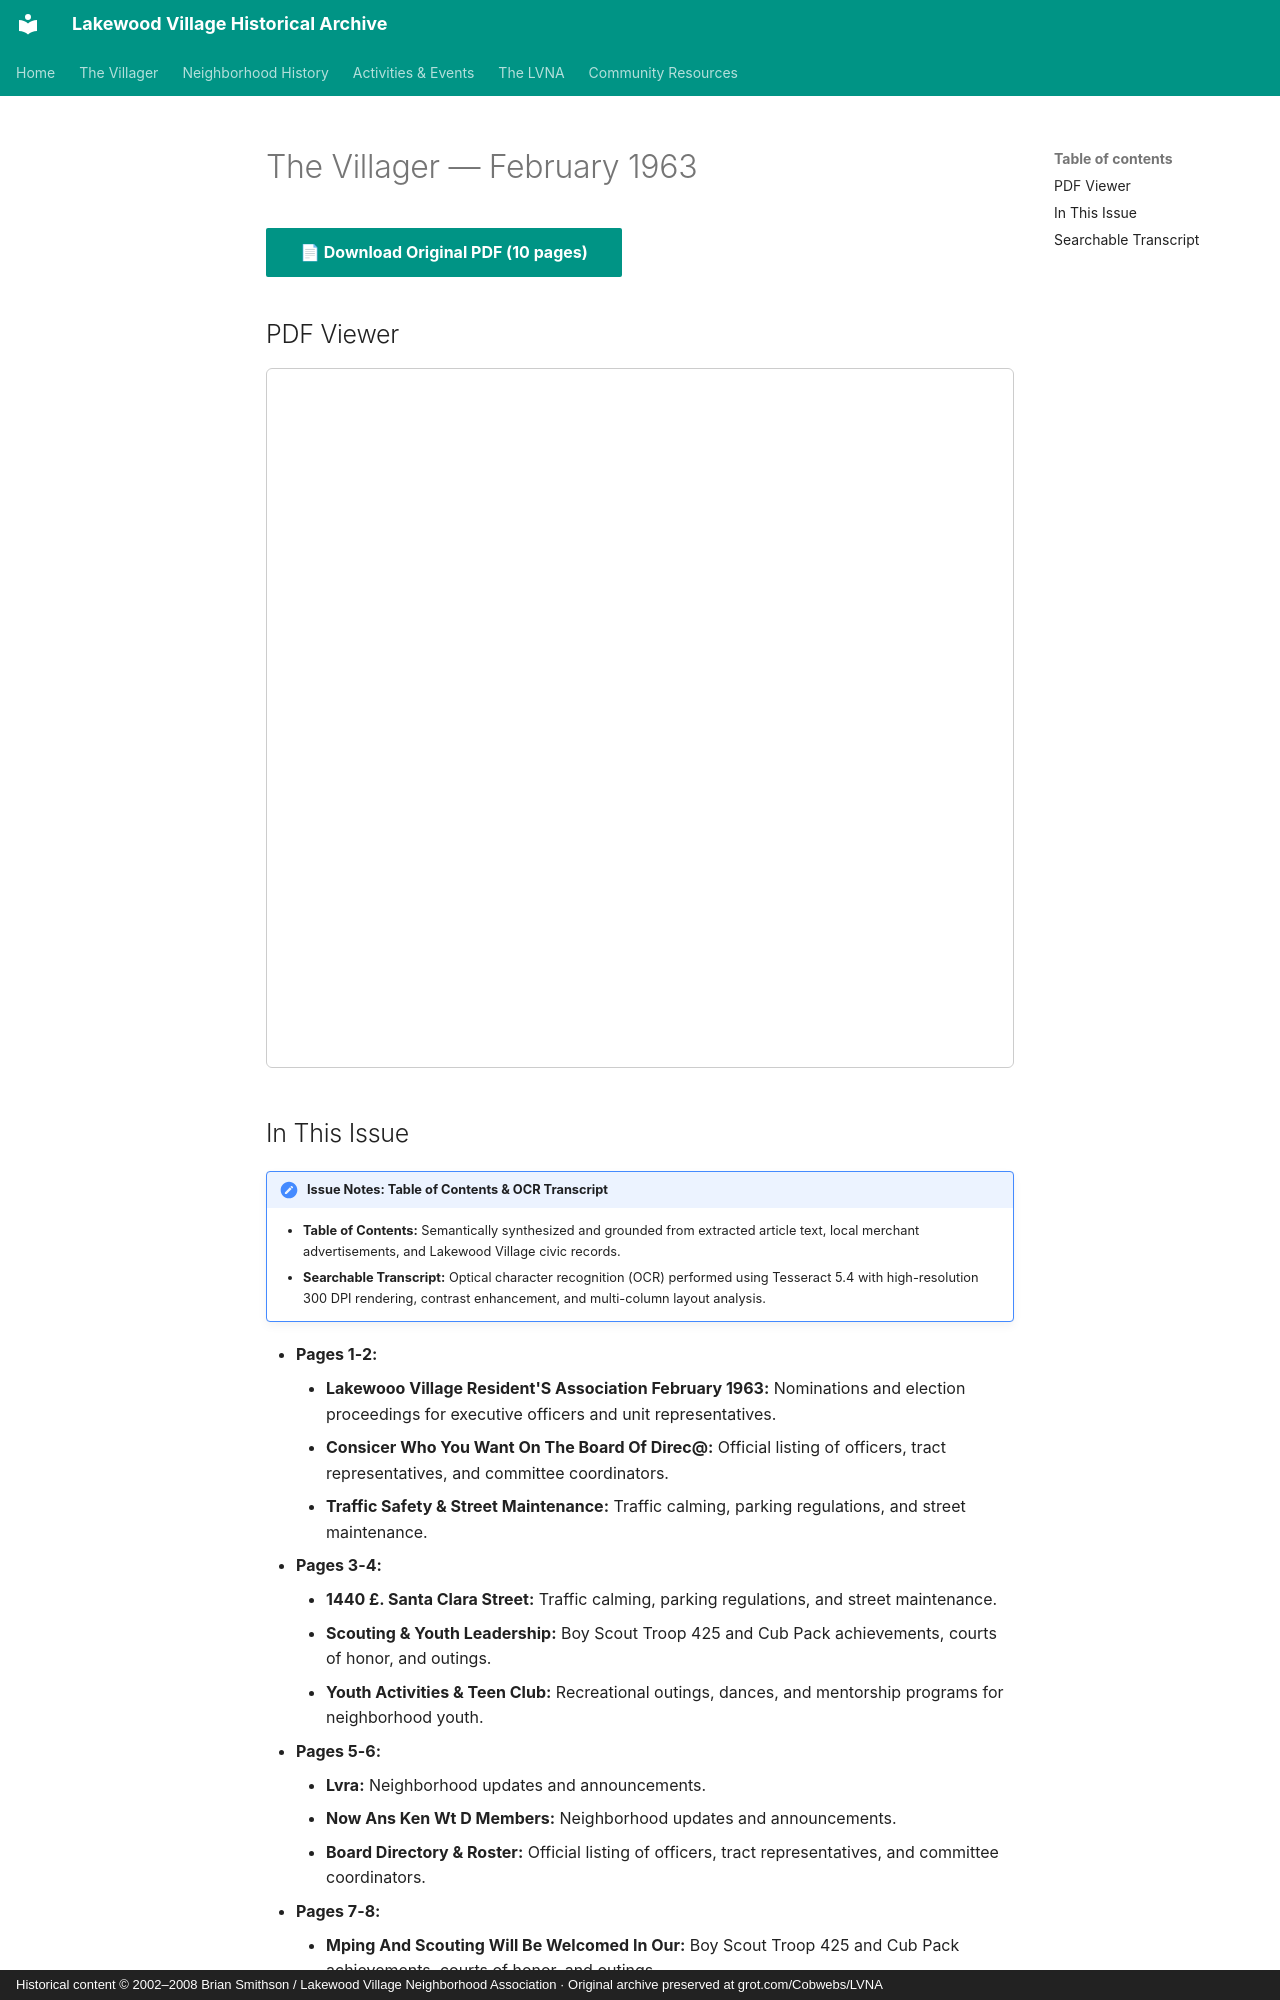

repository: patpat9/lvna_archive · page: Villager/Issues/1963-02/index.html · generator: mkdocs · copyright: Historical content © 2002–2008 Brian Smithson / Lakewood Village Neighborhood Association · Original archive preserved at grot.com/Cobwebs/LVNA

# The Villager — February 1963

[📄 **Download Original PDF** (10 pages)](../Villager_Back_Issues/More_LVRA_Villager/1963-02.pdf){ .md-button .md-button--primary }

## PDF Viewer

<iframe src="../../../Villager/Villager_Back_Issues/More_LVRA_Villager/1963-02.pdf" width="100%" height="700px" style="border: 1px solid #ccc; border-radius: 6px;">
  <p>Your browser does not support inline PDFs. <a href="../../../Villager/Villager_Back_Issues/More_LVRA_Villager/1963-02.pdf">Click here to download.</a></p>
</iframe>

## In This Issue

!!! note "Issue Notes: Table of Contents & OCR Transcript"
    - **Table of Contents:** Semantically synthesized and grounded from extracted article text, local merchant advertisements, and Lakewood Village civic records.
    - **Searchable Transcript:** Optical character recognition (OCR) performed using Tesseract 5.4 with high-resolution 300 DPI rendering, contrast enhancement, and multi-column layout analysis.

- **Pages 1-2:**
    - **Lakewooo Village Resident'S Association February 1963:** Nominations and election proceedings for executive officers and unit representatives.
    - **Consicer Who You Want On The Board Of Direc@:** Official listing of officers, tract representatives, and committee coordinators.
    - **Traffic Safety & Street Maintenance:** Traffic calming, parking regulations, and street maintenance.
- **Pages 3-4:**
    - **1440 £. Santa Clara Street:** Traffic calming, parking regulations, and street maintenance.
    - **Scouting & Youth Leadership:** Boy Scout Troop 425 and Cub Pack achievements, courts of honor, and outings.
    - **Youth Activities & Teen Club:** Recreational outings, dances, and mentorship programs for neighborhood youth.
- **Pages 5-6:**
    - **Lvra:** Neighborhood updates and announcements.
    - **Now Ans Ken Wt D Members:** Neighborhood updates and announcements.
    - **Board Directory & Roster:** Official listing of officers, tract representatives, and committee coordinators.
- **Pages 7-8:**
    - **Mping And Scouting Will Be Welcomed In Our:** Boy Scout Troop 425 and Cub Pack achievements, courts of honor, and outings.
    - **Awd A Personal Pride In Doing For Our Young:** Community personal notes, neighbor visits, and family announcements.
    - **City Governance & Municipal News:** Updates from the Sunnyvale City Council and Planning Commission hearings.
- **Pages 9-10:**
    - **This Troop Is Unoer The Leadership Of Mrs.:** Boy Scout Troop 425 and Cub Pack achievements, courts of honor, and outings.
    - **Youth Baseball & Little League:** Bayside Little League standings, team rosters, and game highlights.
    - **Orchard Garden News:** Seasonal horticultural advice, lawn fertilization, and gardening tips.
